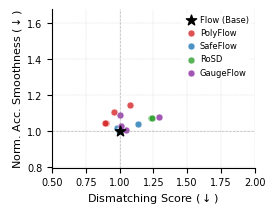

The script that saved this image: (Note: this script raises an exception after producing the figure.)
import matplotlib.pyplot as plt
import numpy as np

# 设置符合学术论文（如ICML）的字体风格
plt.rcParams.update({
    "font.family": "serif",
    "font.serif": ["Times New Roman"],
    "font.size": 8,
    "axes.labelsize": 8,
    "xtick.labelsize": 7,
    "ytick.labelsize": 7,
    "legend.fontsize": 6,
    "figure.titlesize": 10
})

# === 数据准备 ===
# 数据结构: {Method: {'scores': [list of dismatching scores], 'smoothness': [list of raw smoothness]}}
# 任务顺序对应: [Hopper-S, Hopper-C, Walker-S, Walker-C, HalfCheetah]

# Flow 的原始 Smoothness 值，用于归一化
flow_smoothness_bases = np.array([0.0102, 0.0102, 0.0338, 0.0338, 3.2337])

data = {
    'PolyFlow': {
        'd_scores': [0.956, 1.080, 0.899, 0.891, 5.256],
        'raw_smooth': [0.0113, 0.0117, 0.0353, 0.0354, 2.7081]
    },
    'SafeFlow': {
        'd_scores': [0.984, 1.134, 1.000, 0.998, 3.177],
        'raw_smooth': [0.0104, 0.0106, 0.0338, 0.0338, 2.9385]
    },
    'RoSD': {
        'd_scores': [35.276, 27.519, 1.236, 1.237, 3.100],
        'raw_smooth': [0.0129, 0.0167, 0.0363, 0.0362, 3.0107]
    },
    'GaugeFlow': {
        'd_scores': [1.000, 1.289, 1.048, 1.012, 4.335],
        'raw_smooth': [0.0111, 0.0110, 0.0340, 0.0347, 2.7590]
    }
}

PALETTE = {'PolyFlow': '#d62728', 'SafeFlow': '#1f77b4', 'RoSD': '#2ca02c', 'GaugeFlow': "#8b2ca0"}
MARKERS = ['o', 's', '^', 'D', 'v'] # 分别代表5个不同任务，增加信息密度
TASKS = ['Hopper-S', 'Hopper-C', 'Walker-S', 'Walker-C', 'HalfCheetah']

# === 绘图 ===

# ICML单栏宽度约3.25英寸，0.8倍宽度约为2.6英寸
# 高度设为2.0英寸以保持紧凑
fig, ax = plt.subplots(figsize=(2.6, 2.0))

# 绘制 Flow Baseline 参考点 (1, 1)
ax.scatter(1, 1, color='black', marker='*', s=60, zorder=10, label='Flow (Base)')
ax.axvline(x=1, color='gray', linestyle='--', linewidth=0.5, alpha=0.5)
ax.axhline(y=1, color='gray', linestyle='--', linewidth=0.5, alpha=0.5)

# 循环绘制各方法的数据
for method_name, method_data in data.items():
    # 计算归一化 Smoothness: Raw / Flow_Base
    norm_smoothness = np.array(method_data['raw_smooth']) / flow_smoothness_bases
    x = method_data['d_scores']
    y = norm_smoothness
    
    # 绘制散点
    # 使用单一marker或者根据任务区分marker。为了清晰展示Pareto，这里统一用圆点，
    # 但如果您希望区分任务，可以解开下方的循环注释。
    ax.scatter(x, y, c=PALETTE[method_name], label=method_name, s=25, alpha=0.8, edgecolors='white', linewidth=0.5)

# === 轴设置 ===
ax.set_xlabel('Dismatching Score ($\downarrow$)', labelpad=2)
ax.set_ylabel('Norm. Acc. Smoothness ($\downarrow$)', labelpad=2)

# 设置X轴为对数坐标，因为RoSD的值(35.27)远大于其他方法，线性坐标会挤压左下角的重要区域
# ax.set_xscale('log') 

# 调整刻度显示，使其看起来更自然
from matplotlib.ticker import ScalarFormatter
ax.xaxis.set_major_formatter(ScalarFormatter())
# ax.set_xticks([0.9, 1, 2, 5, 10, 30])
ax.set_xlim([0.5, 2])

# 移除上方和右侧的边框 (Spines)
ax.spines['top'].set_visible(False)
ax.spines['right'].set_visible(False)

# 添加网格
ax.grid(True, which='both', linestyle='--', linewidth=0.3, alpha=0.5)

# === 图例设置 ===
# 将图例放在图内空白处或上方，这里选择放在右上方，尽量紧凑
legend = ax.legend(loc='best', frameon=True, framealpha=0.9, edgecolor='none', handletextpad=0.1, borderpad=0.2)

# 紧凑布局
plt.tight_layout(pad=0.2)

# 保存或显示
plt.savefig('scripts/pareto_frontier.png', dpi=300) 
# plt.show()
